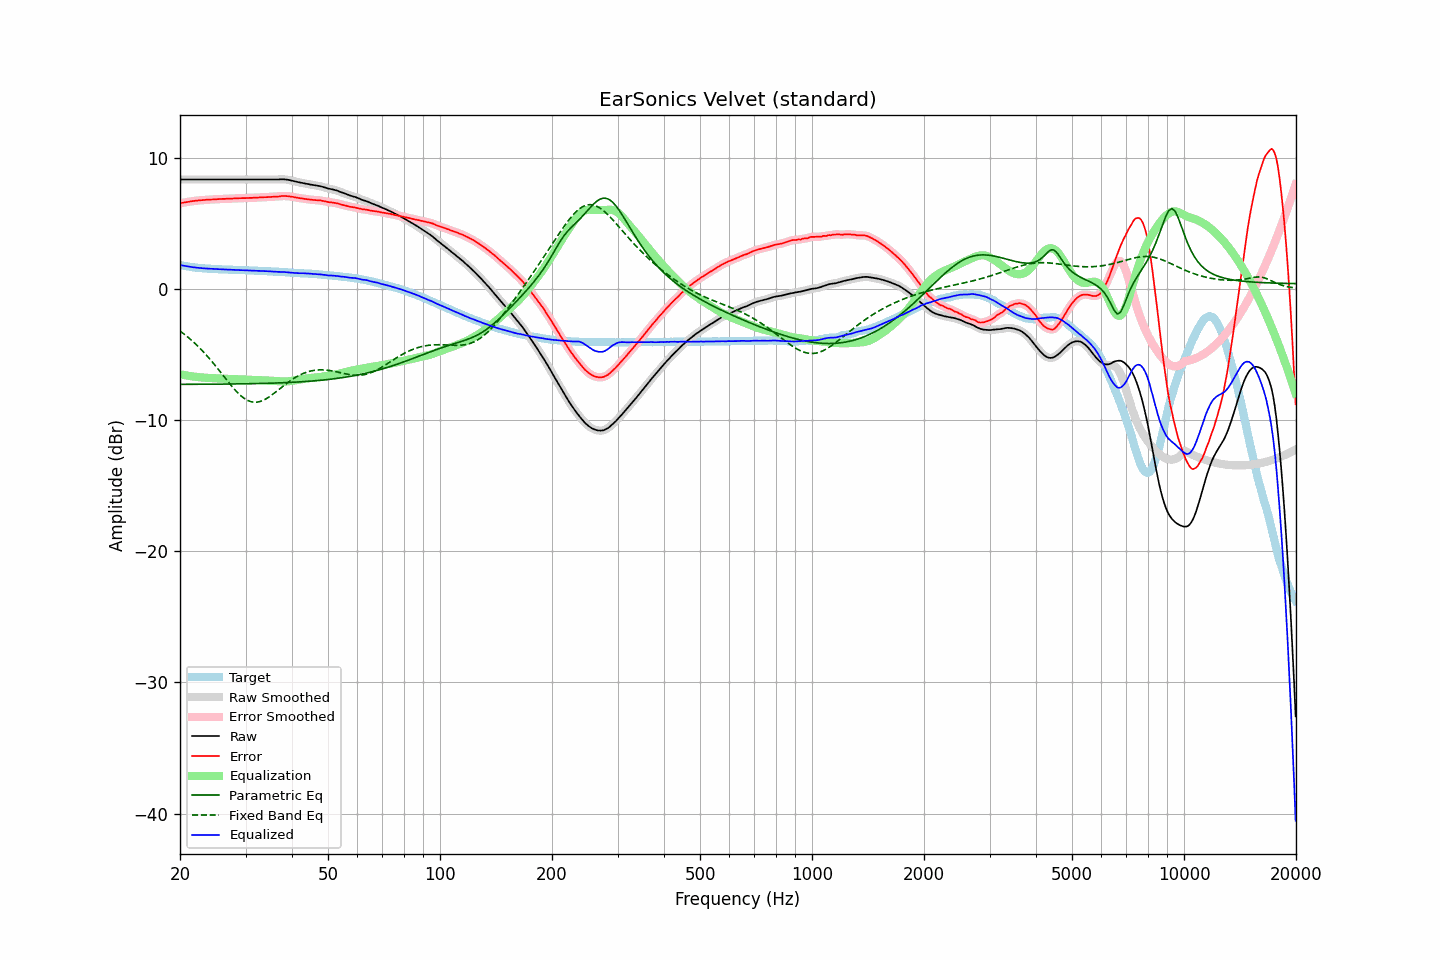

Values plotted in this chart, from the file beside it:
frequency, raw, error, smoothed, error_smoothed, equalization, parametric_eq, fixed_band_eq, equalized_raw, equalized_smoothed, target
20.00, 8.33, 6.51, 8.33, 6.51, -6.51, -7.28, -3.22, 1.82, 1.82, 1.82
20.20, 8.33, 6.54, 8.33, 6.54, -6.54, -7.28, -3.31, 1.79, 1.79, 1.79
20.40, 8.33, 6.56, 8.33, 6.56, -6.56, -7.28, -3.40, 1.77, 1.77, 1.76
20.61, 8.33, 6.58, 8.33, 6.58, -6.58, -7.28, -3.50, 1.74, 1.74, 1.74
20.81, 8.33, 6.60, 8.33, 6.60, -6.61, -7.28, -3.59, 1.72, 1.72, 1.72
21.02, 8.33, 6.62, 8.33, 6.62, -6.63, -7.28, -3.69, 1.70, 1.70, 1.70
21.23, 8.33, 6.64, 8.33, 6.64, -6.65, -7.28, -3.80, 1.68, 1.68, 1.68
21.44, 8.33, 6.66, 8.33, 6.66, -6.66, -7.28, -3.90, 1.66, 1.66, 1.66
21.66, 8.33, 6.68, 8.33, 6.68, -6.68, -7.28, -4.01, 1.65, 1.65, 1.64
21.87, 8.33, 6.70, 8.33, 6.70, -6.70, -7.28, -4.13, 1.63, 1.63, 1.63
22.09, 8.33, 6.72, 8.33, 6.71, -6.71, -7.28, -4.24, 1.61, 1.61, 1.61
22.31, 8.33, 6.73, 8.33, 6.73, -6.73, -7.28, -4.36, 1.60, 1.60, 1.60
22.54, 8.33, 6.74, 8.33, 6.74, -6.74, -7.28, -4.48, 1.59, 1.59, 1.59
22.76, 8.33, 6.75, 8.33, 6.75, -6.75, -7.28, -4.61, 1.58, 1.58, 1.58
22.99, 8.33, 6.76, 8.33, 6.76, -6.76, -7.27, -4.73, 1.57, 1.57, 1.57
23.22, 8.33, 6.77, 8.33, 6.77, -6.77, -7.27, -4.87, 1.56, 1.56, 1.56
23.45, 8.33, 6.78, 8.33, 6.78, -6.78, -7.27, -5.00, 1.55, 1.55, 1.55
23.69, 8.33, 6.79, 8.33, 6.79, -6.79, -7.27, -5.14, 1.54, 1.54, 1.54
23.92, 8.33, 6.79, 8.33, 6.79, -6.79, -7.27, -5.27, 1.53, 1.53, 1.53
24.16, 8.33, 6.80, 8.33, 6.80, -6.80, -7.27, -5.42, 1.53, 1.53, 1.52
24.40, 8.33, 6.80, 8.33, 6.81, -6.81, -7.27, -5.56, 1.52, 1.52, 1.52
24.65, 8.33, 6.81, 8.33, 6.81, -6.81, -7.27, -5.71, 1.51, 1.51, 1.51
24.89, 8.33, 6.82, 8.33, 6.82, -6.82, -7.27, -5.86, 1.51, 1.51, 1.51
25.14, 8.33, 6.83, 8.33, 6.83, -6.83, -7.27, -6.01, 1.50, 1.50, 1.50
25.39, 8.33, 6.84, 8.33, 6.83, -6.83, -7.27, -6.16, 1.49, 1.49, 1.49
25.65, 8.33, 6.84, 8.33, 6.84, -6.84, -7.26, -6.32, 1.49, 1.49, 1.49
25.91, 8.33, 6.85, 8.33, 6.85, -6.84, -7.26, -6.47, 1.48, 1.48, 1.48
26.16, 8.33, 6.85, 8.33, 6.85, -6.85, -7.26, -6.63, 1.48, 1.48, 1.48
26.43, 8.33, 6.85, 8.33, 6.85, -6.86, -7.26, -6.78, 1.47, 1.47, 1.48
26.69, 8.33, 6.86, 8.33, 6.86, -6.86, -7.26, -6.94, 1.47, 1.47, 1.46
26.96, 8.33, 6.86, 8.33, 6.87, -6.87, -7.26, -7.09, 1.46, 1.46, 1.46
27.23, 8.33, 6.88, 8.33, 6.87, -6.87, -7.26, -7.24, 1.46, 1.46, 1.45
27.50, 8.33, 6.88, 8.33, 6.88, -6.88, -7.25, -7.39, 1.45, 1.45, 1.45
27.77, 8.33, 6.88, 8.33, 6.88, -6.88, -7.25, -7.53, 1.45, 1.45, 1.45
28.05, 8.33, 6.89, 8.33, 6.89, -6.89, -7.25, -7.67, 1.44, 1.44, 1.44
28.33, 8.33, 6.89, 8.33, 6.89, -6.89, -7.25, -7.81, 1.44, 1.44, 1.44
28.62, 8.33, 6.89, 8.33, 6.90, -6.90, -7.25, -7.93, 1.43, 1.43, 1.43
28.90, 8.33, 6.90, 8.33, 6.90, -6.90, -7.25, -8.05, 1.43, 1.43, 1.42
29.19, 8.33, 6.91, 8.33, 6.91, -6.90, -7.24, -8.16, 1.42, 1.42, 1.42
29.48, 8.33, 6.91, 8.33, 6.91, -6.91, -7.24, -8.26, 1.42, 1.42, 1.42
29.78, 8.33, 6.91, 8.33, 6.91, -6.91, -7.24, -8.35, 1.42, 1.42, 1.42
30.08, 8.33, 6.91, 8.33, 6.91, -6.92, -7.24, -8.43, 1.41, 1.41, 1.42
30.38, 8.33, 6.92, 8.33, 6.92, -6.92, -7.24, -8.50, 1.41, 1.41, 1.40
30.68, 8.33, 6.93, 8.33, 6.92, -6.92, -7.23, -8.55, 1.40, 1.40, 1.40
30.99, 8.33, 6.93, 8.33, 6.93, -6.93, -7.23, -8.60, 1.40, 1.40, 1.40
31.30, 8.33, 6.93, 8.33, 6.93, -6.93, -7.23, -8.62, 1.39, 1.39, 1.40
31.61, 8.33, 6.94, 8.33, 6.94, -6.94, -7.23, -8.64, 1.39, 1.39, 1.39
31.93, 8.33, 6.94, 8.33, 6.94, -6.94, -7.22, -8.64, 1.38, 1.38, 1.38
32.24, 8.33, 6.95, 8.33, 6.95, -6.95, -7.22, -8.64, 1.38, 1.38, 1.38
32.57, 8.33, 6.96, 8.33, 6.95, -6.96, -7.22, -8.61, 1.37, 1.37, 1.37
32.89, 8.33, 6.96, 8.33, 6.96, -6.96, -7.22, -8.58, 1.37, 1.37, 1.37
33.22, 8.33, 6.96, 8.33, 6.97, -6.97, -7.21, -8.54, 1.36, 1.36, 1.36
33.55, 8.33, 6.98, 8.33, 6.97, -6.97, -7.21, -8.48, 1.35, 1.35, 1.35
33.89, 8.33, 6.98, 8.33, 6.98, -6.98, -7.21, -8.42, 1.35, 1.35, 1.35
34.23, 8.33, 6.98, 8.33, 6.99, -6.99, -7.20, -8.35, 1.34, 1.34, 1.34
34.57, 8.33, 7.00, 8.33, 6.99, -6.99, -7.20, -8.27, 1.33, 1.33, 1.33
34.92, 8.33, 7.00, 8.33, 7.00, -7.00, -7.19, -8.19, 1.33, 1.33, 1.33
35.27, 8.33, 7.00, 8.33, 7.01, -7.00, -7.19, -8.10, 1.32, 1.32, 1.32
35.62, 8.33, 7.02, 8.33, 7.01, -7.01, -7.19, -8.01, 1.31, 1.31, 1.31
35.97, 8.33, 7.02, 8.33, 7.02, -7.02, -7.18, -7.92, 1.31, 1.30, 1.31
... 635 more rows
